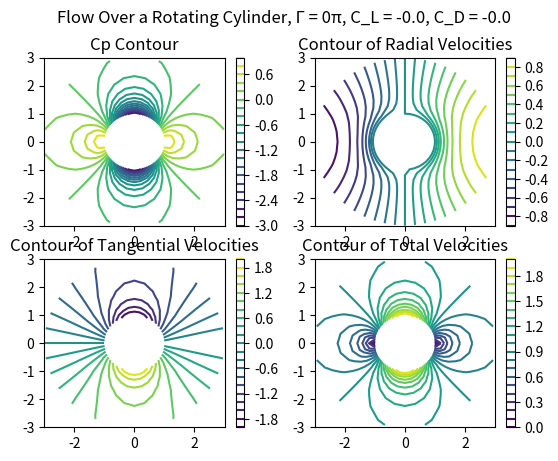
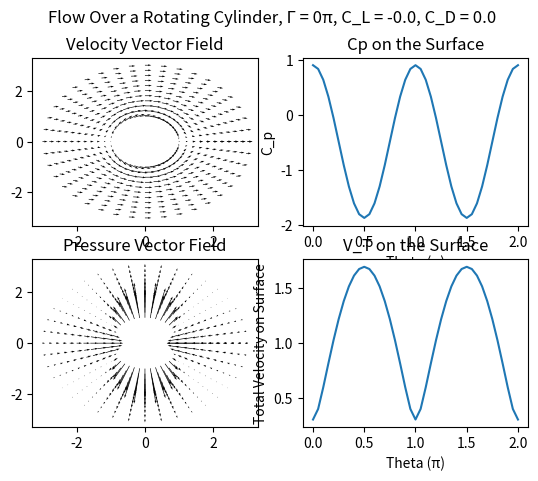
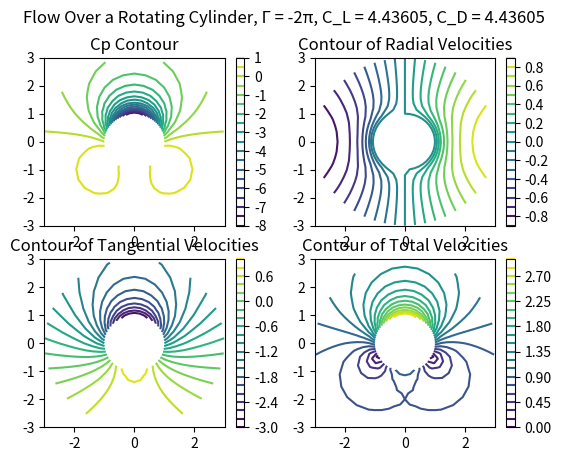
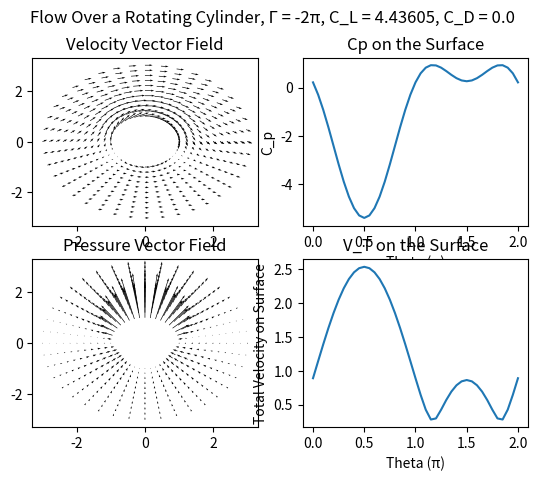
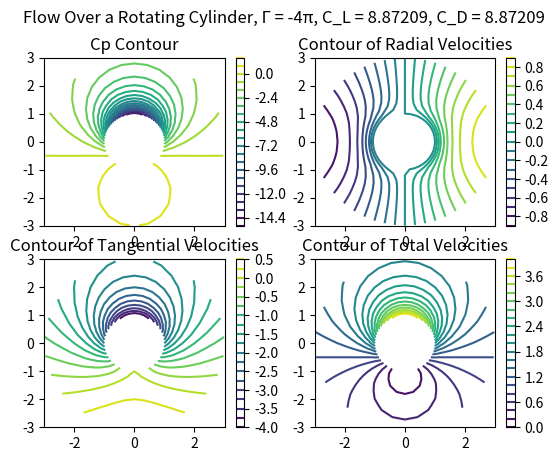
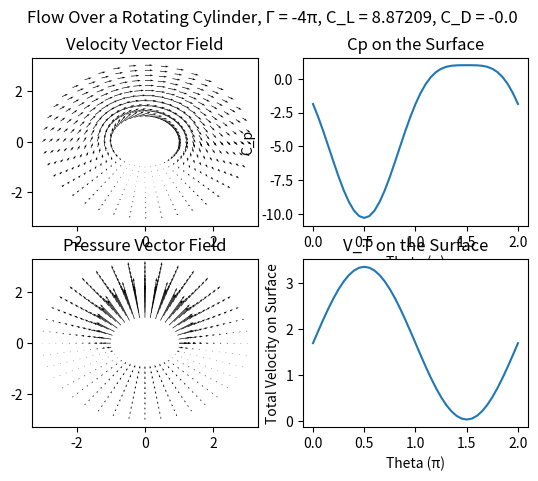
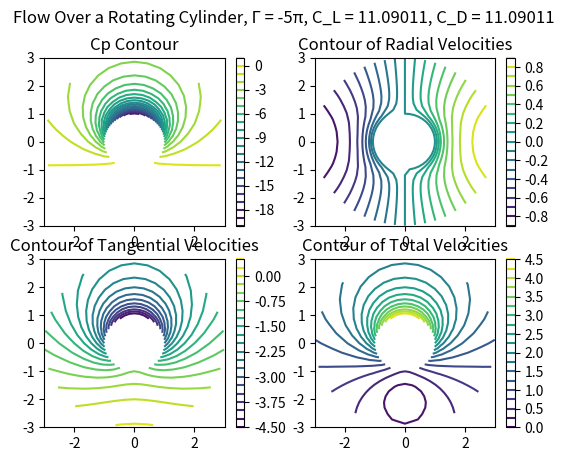
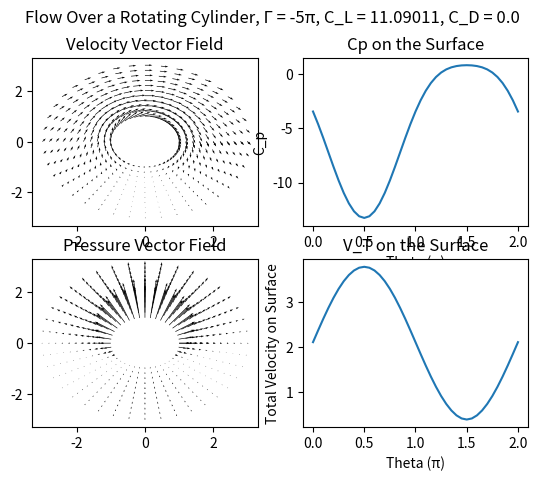

The matplotlib source for these figures, in order: (Note: this script raises an exception after producing the figures.)
# November 1st NewbieHW 1
# Team newbie

# imports
import numpy as np
import matplotlib.pyplot as plt

# Problem 2: Grid Generation & Polar coordinates

# Unit variable setups
R_cyl = 1.0
U_inf = 1

# Grid variable setup
rmin = R_cyl
rmax = 3
N_r = 11
r = np.linspace(rmin,rmax,N_r)

#Jonathan

#Polar Grid continued
Spacing = 41
theta = np.linspace(0, 2 * np.pi, Spacing)
[RR, Theta] = np.meshgrid(r, theta)

XX_p = RR * np.cos(Theta)
YY_p = RR * np.sin(Theta)

#Velocity field Calculation
Gamma_vec = [0, -2, -4, -5]

for i in range(4):
    V_r = U_inf * np.cos(Theta) * (1 - (R_cyl**2 / RR**2))
    V_theta = -U_inf * np.sin(Theta) * (1 + (R_cyl**2/RR**2)) + (Gamma_vec[i] * np.pi) / (2 * np.pi * r)

    V_x = -np.sin(Theta) * V_theta + np.cos(Theta) * V_r
    V_y = np.cos(Theta) * V_theta + np.sin(Theta) * V_r

    V_t = np.sqrt(V_x**2 + V_y**2)

    #Cp Calculation
    Cp = 1 - (V_r**2 + V_theta**2)/(U_inf**2)

    #Convert pressure to rectangular coordinates
    Cp_x = -np.cos(Theta) * Cp
    Cp_y = -np.sin(Theta) * Cp

    Cp_surf = Cp[:, 1]

    #Cl and Cd calculations
    Cl_mat = -0.5 * np.trapz(Cp_surf * np.sin(Theta[:, 1]), theta)
    Cd_mat = -0.5 * np.trapz(Cp_surf * np.cos(Theta[:, 1]), theta)

    #Figure Plotting
    plt.figure()

    levels = 20
    plt.subplot(2, 2, 1)
    plt.contour(XX_p, YY_p, Cp, levels)
    plt.colorbar()
    plt.title("Cp Contour")

    plt.subplot(2, 2, 2)
    plt.contour(XX_p, YY_p, V_r, levels)
    plt.colorbar()
    plt.title("Contour of Radial Velocities")

    plt.subplot(2, 2, 3)
    plt.contour(XX_p, YY_p, V_theta, levels)
    plt.colorbar()
    plt.title("Contour of Tangential Velocities")

    plt.subplot(2, 2, 4)
    plt.contour(XX_p, YY_p, V_t, levels)
    plt.colorbar()
    plt.title("Contour of Total Velocities")

    plt.suptitle(f"Flow Over a Rotating Cylinder, Γ = {Gamma_vec[i]}π, C_L = {round(Cl_mat, 5)}, C_D = {round(Cl_mat, 5)}")

    plt.figure()
    plt.subplot(2, 2, 1)
    plt.quiver(XX_p, YY_p, V_x, V_y)
    plt.title("Velocity Vector Field")

    plt.subplot(2,2,2)
    plt.plot(theta / np.pi, Cp_surf)
    plt.xlabel('Theta (π)')
    plt.ylabel('C_p')
    plt.title("Cp on the Surface")

    plt.subplot(2,2,3)
    plt.quiver(XX_p, YY_p, Cp_x, Cp_y)
    plt.title("Pressure Vector Field")

    plt.subplot(2,2,4)
    plt.plot(theta / np.pi, V_t[:, 1])
    plt.xlabel('Theta (π)')
    plt.ylabel('Total Velocity on Surface')
    plt.title("V_T on the Surface")

    plt.suptitle(f"Flow Over a Rotating Cylinder, Γ = {Gamma_vec[i]}π, C_L = {round(Cl_mat, 5)}, C_D = {round(Cd_mat, 5)}")

plt.show()

# Problem 3

# Gamma setup
spaces = 101
Gamma = np.linspace(0, -5*np.pi, spaces)

# Numerically
for t in range(spaces):
    #Setup of another velocity calculation
    V_r2 = U_inf*np.cos(Theta)*(1 - (R_cyl**2/RR**2))
    V_theta2 = - U_inf*np.sin(Theta)*(1 + (R_cyl**2/RR**2)) + (Gamma(t)*np.pi)/(2*np.pi*r)
    #convert to rectangular coordinates 
    V_x2 = - np.sin(Theta)*V_theta2 + np.cos(Theta)*V_r2
    V_y2 = np.cos(Theta)*V_theta2 + np.sin(Theta)*V_r2
    #find total velocity
    V_t2 = (V_x2**2+V_y2**2)**(1/2)
    #Cp calculation
    Cp2= 1 - (V_r2**2 + V_theta2**2)/(U_inf**2)
    Cp_surf2 = Cp2[:,1]